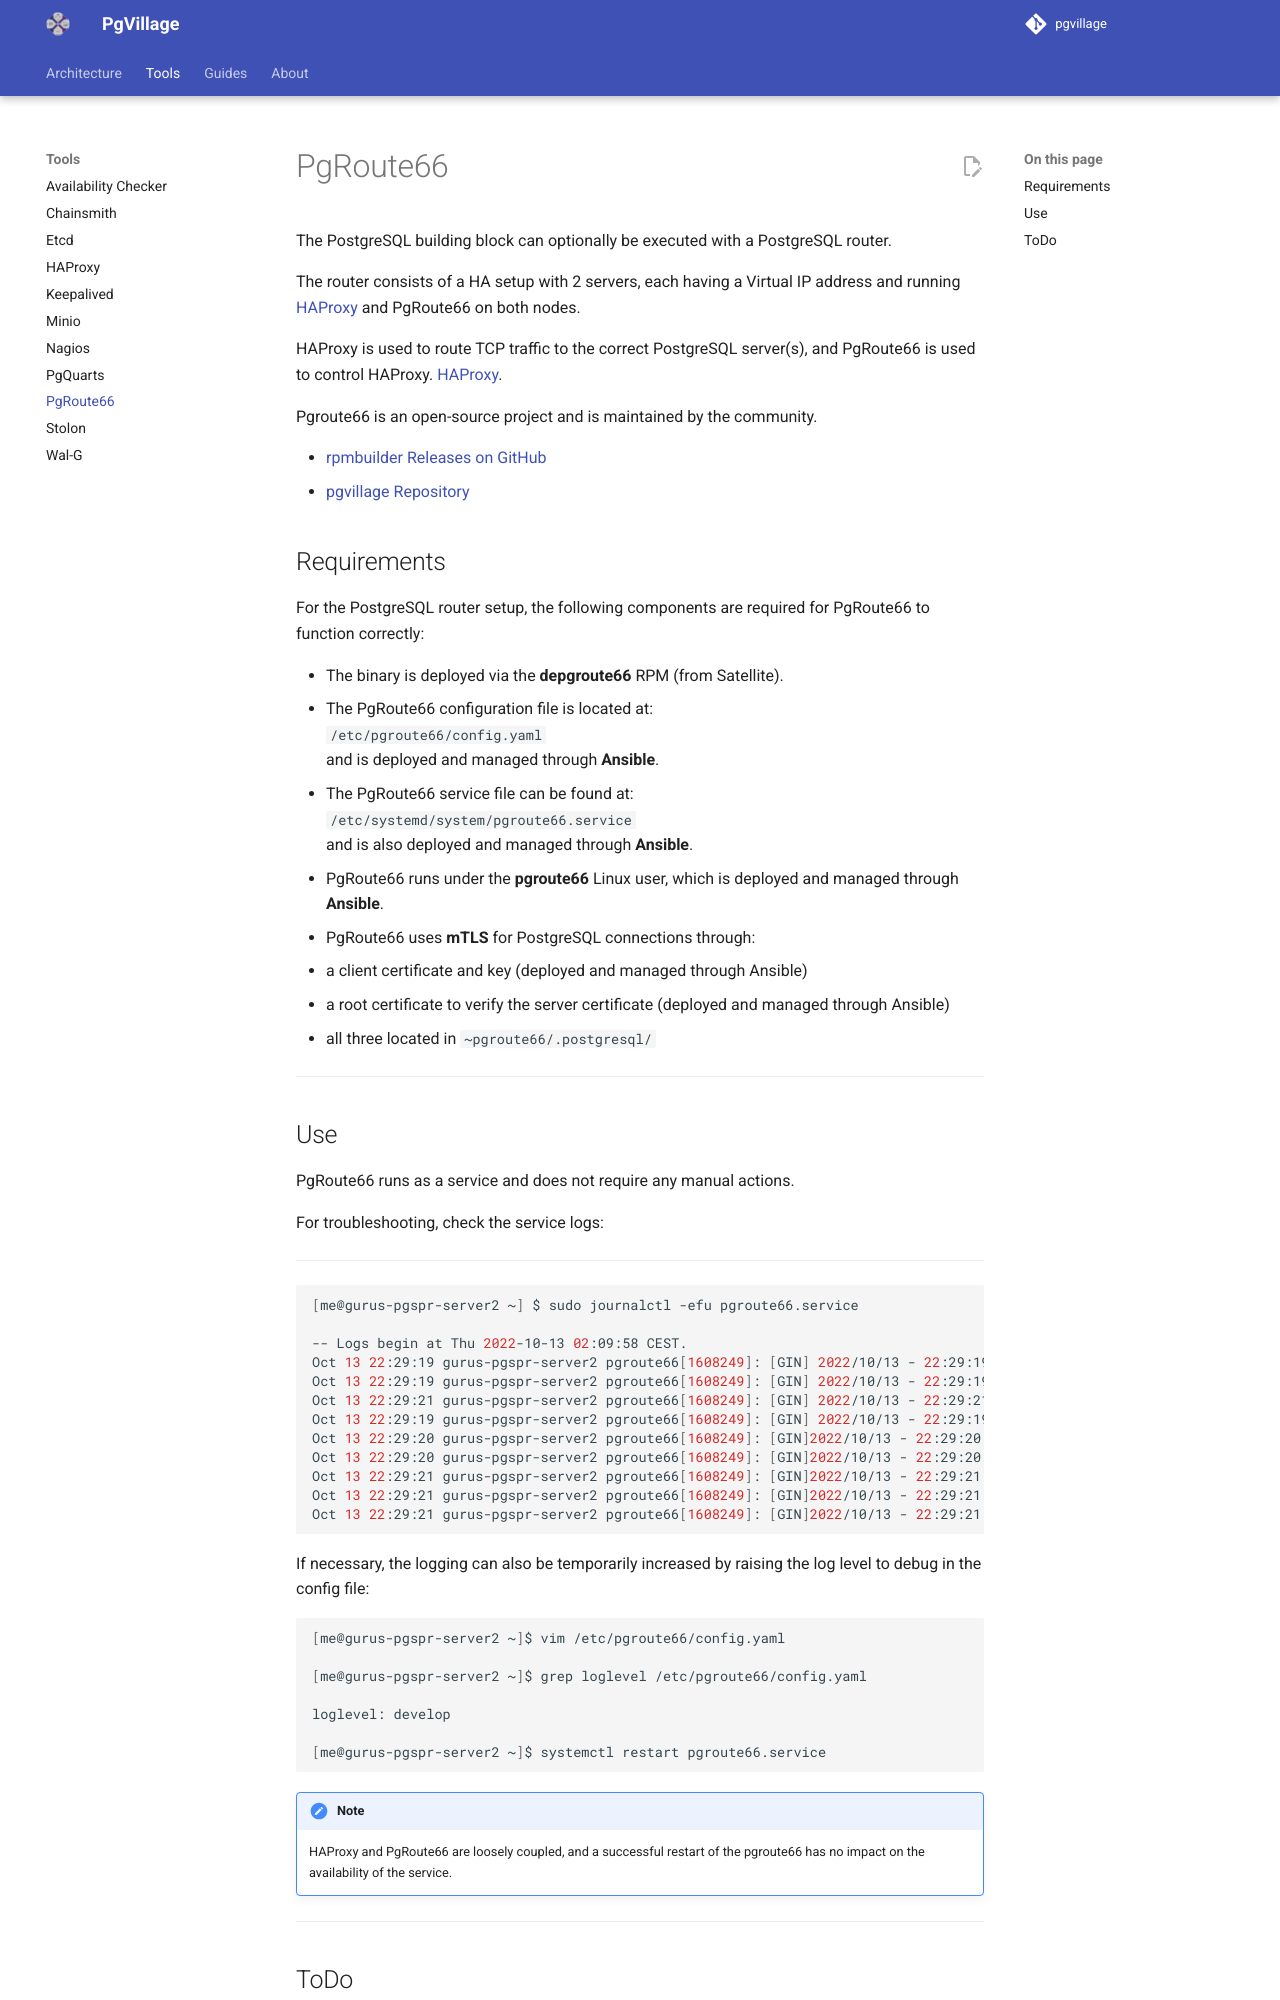

repository: pgvillage/pgvillage · page: v1.2.x/tools/pgroute66/index.html · generator: mkdocs

---
title: PgRoute66
summary: A description of PgRoute66 which can be used to control where HAProxy outes traffic
authors:
  - Sebas Mannem
  - Snehal Kapure
date: 2025-11-11
---

# PgRoute66

The PostgreSQL building block can optionally be executed with a PostgreSQL router.

The router consists of a HA setup with 2 servers, each having a Virtual IP address and running [HAProxy](haproxy.md) and PgRoute66 on both nodes.

HAProxy is used to route TCP traffic to the correct PostgreSQL server(s), and PgRoute66 is used to control HAProxy.
[HAProxy](haproxy.md).

Pgroute66 is an open-source project and is maintained by the community.

- [rpmbuilder Releases on GitHub](https://github.com/pgvillage-build/rpmbuilder)
- [pgvillage Repository](https://github.com/pgvillage/pgvillage/releases)

## Requirements

For the PostgreSQL router setup, the following components are required for PgRoute66 to function correctly:

- The binary is deployed via the **depgroute66** RPM (from Satellite).
- The PgRoute66 configuration file is located at:  
  `/etc/pgroute66/config.yaml`  
  and is deployed and managed through **Ansible**.
- The PgRoute66 service file can be found at:  
  `/etc/systemd/system/pgroute66.service`  
  and is also deployed and managed through **Ansible**.
- PgRoute66 runs under the **pgroute66** Linux user, which is deployed and managed through **Ansible**.
- PgRoute66 uses **mTLS** for PostgreSQL connections through:
  - a client certificate and key (deployed and managed through Ansible)
  - a root certificate to verify the server certificate (deployed and managed through Ansible)
  - all three located in `~pgroute66/.postgresql/`

---
